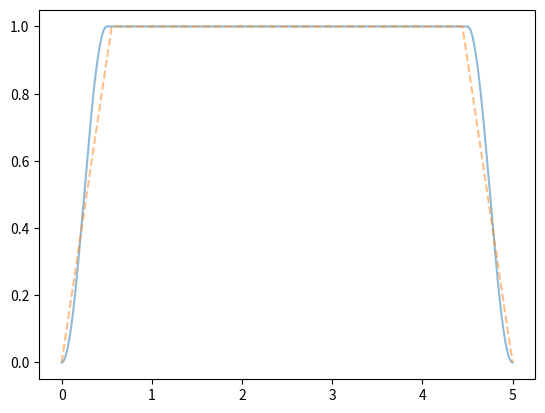

This chart was generated by the following Python code:
import datetime

import numpy as np


def get_time_str():
    return datetime.datetime.now().isoformat(timespec='minutes').replace(":", "_")


def tukey(timesteps: int, alpha: float):
    if alpha <= 0 or alpha >= 1:
        raise ValueError("alpha has to be between 0 and 1 (noninclusive)")

    L = timesteps - 1

    def window_fn(x: float):
        if x <= 0 or x >= L:
            return 0
        if x < alpha * L / 2:
            return 0.5 * (1 - np.cos(2 * np.pi * x / alpha / L))
        elif x > timesteps - alpha * L / 2 - 1:
            return 0.5 * (1 - np.cos(np.pi * (-2 / alpha + 2 * x / alpha / L)))
        else:
            return 1

    return window_fn


if __name__ == '__main__':
    from scipy.signal.windows import tukey as scipytukey
    import matplotlib.pyplot as plt

    timesteps = 501
    alpha = 0.2
    scipy_window = scipytukey(timesteps, alpha=alpha)

    x = np.arange(timesteps)
    plt.plot(x / 100, scipy_window, alpha=0.5)

    window_fn = tukey(timesteps, alpha=alpha)
    window_fn_array = [window_fn(_x) for _x in x]
    window_fn_array = [window_fn(_x) for _x in np.linspace(0, timesteps - 1, 10)]
    plt.plot(np.linspace(0, timesteps - 1, 10) / 100, window_fn_array, '--', alpha=0.5)
    # plt.plot(x / 100, window_fn_array, '--', alpha=0.5)

    # print(np.isclose(window_fn_array, scipy_window).all())
    plt.show()
